Run: headless pygame with SDL's dummy video driver; simulated clock (each Clock.tick advances the game by its frame time, no real sleeping); random seed 0; keys injected as events and as key.get_pressed() state; mouse plan: one left click at the window centre at the start of phase 2, then a move to the lower-right quarter at the start of phase 3.
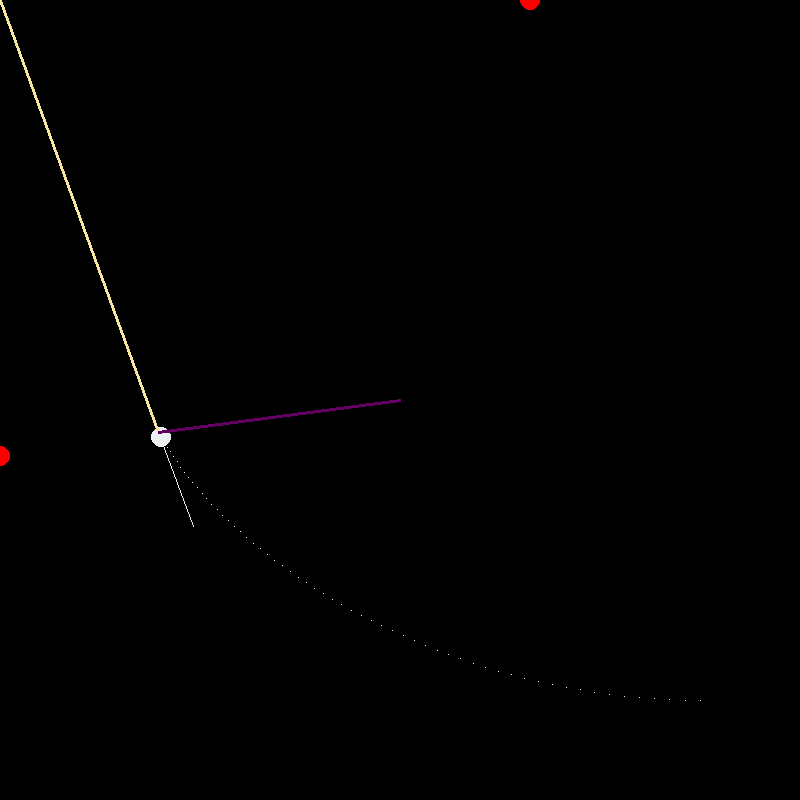
Frame 1 of 4 · flips 1–60 · no input
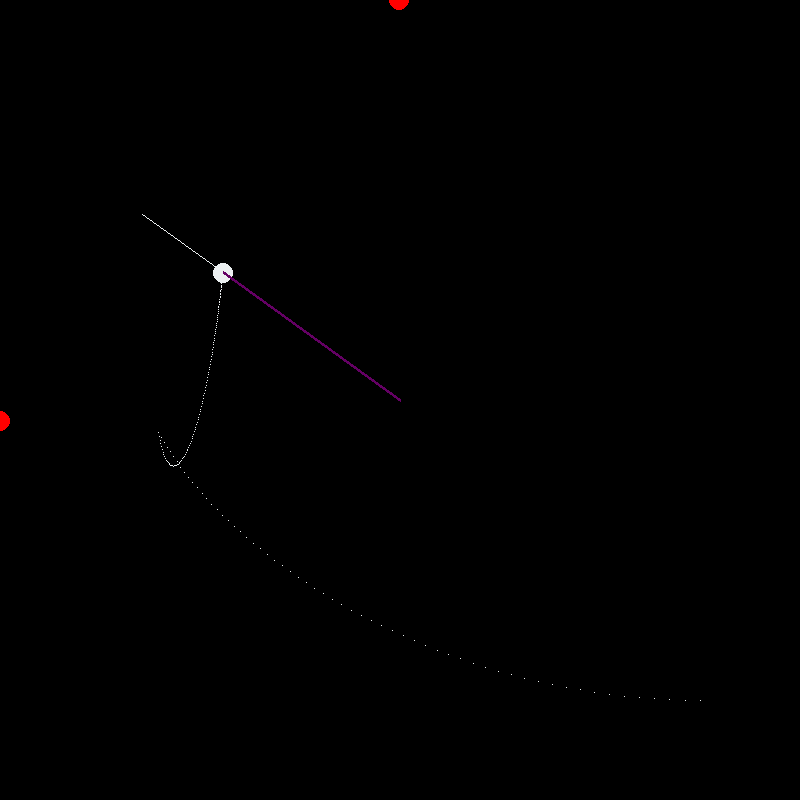
Frame 2 of 4 · flips 61–180 · clicked the window centre · tapped SPACE, RETURN · held RIGHT (→), D
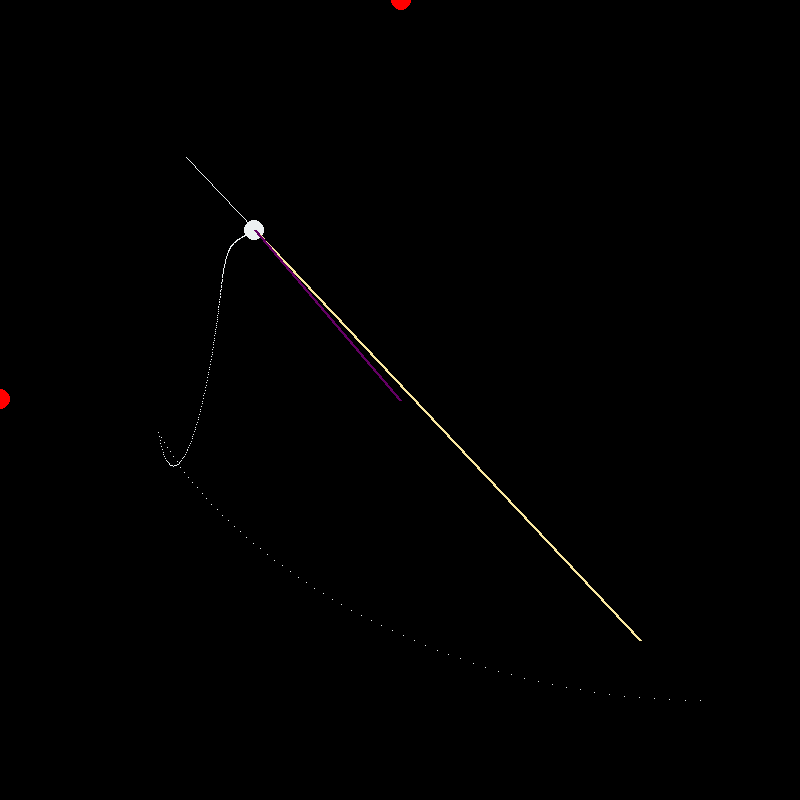
Frame 3 of 4 · flips 181–300 · moved the mouse to the lower-right quarter · held DOWN (↓), S
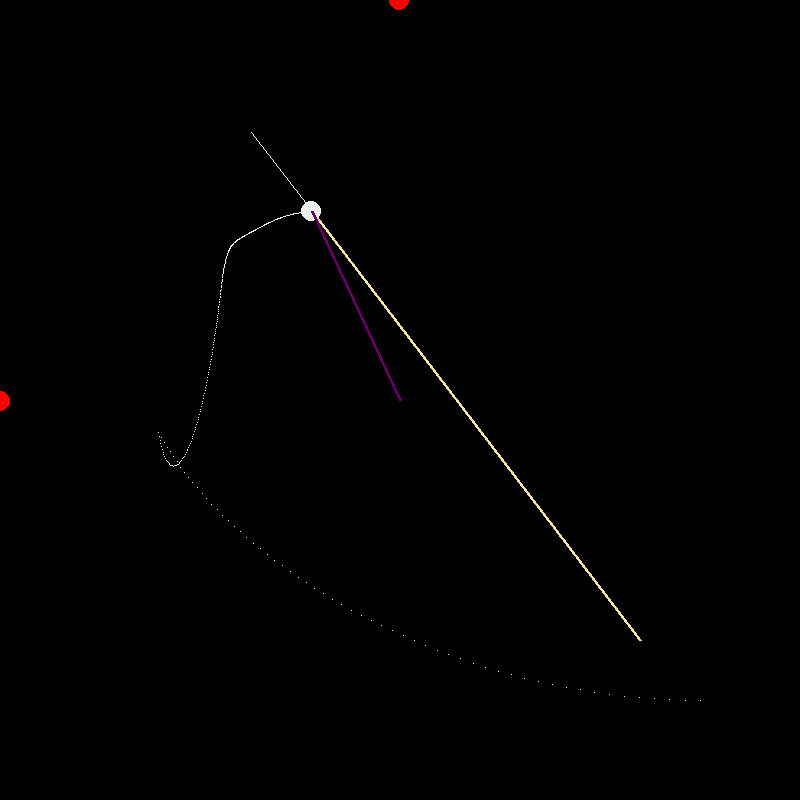
Frame 4 of 4 · flips 301–420 · held LEFT (←), A, UP (↑), W

The pygame program that drew these frames:

import pygame
import sys
import time

from math import *
from pygame import Color, Rect, Surface

from pygame import gfxdraw

pygame.init()
width = 800
height = 800
outerHeight = 800
margin = 20
display = pygame.display.set_mode((width, outerHeight))
end_time = time.time() + 5

#game_surf = pygame.Surface((width, height))
trace = pygame.Surface(display.get_size())

pygame.display.set_caption("Ball simulator")
clock = pygame.time.Clock()

surface1 = pygame.Surface((50,50))
surface1.fill((255,0,0))
surface2 = pygame.Surface((50,50))
surface2.fill((0,255,0))

background = (50, 50, 50)
white = (236, 240, 241)
gray = (123, 125, 125)
black = (23, 32, 42)
red = (255, 0, 0)
stickColor = (249, 231, 159)
gravityColor = (100, 0 ,100)

colors = [black]

balls = []
noBalls = 1
radius = 10
friction = 0.1
bounce = 0.9
Pvalue = 0
Ivalue = 0
Dvalue = 0
Kp = 0.001
Ki = 0
Kd = 0.04


# Ball Class
class Ball:
    def __init__(self, x, y, oldy, oldx, xv, yv, speed, color, angle, ballNum, errorx, errory, errorpx, errorpy, errxsum, errysum):
        self.x = x
        self.y = y
        self.oldy = oldy
        self.oldx = oldx
        self.xv = xv
        self.yv = yv
        self.color = color
        self.angle = angle
        self.speed = speed
        self.ballNum = ballNum
        self.font = pygame.font.SysFont("Agency FB", 10)
        self.errorx = 0.0
        self.errory = 0.0
        self.errorpx = 0.0
        self.errorpy = 0.0
        self.slidex = 0.0
        self.slidey = 0.0
        self.errxsum = 0.0
        self.errysum = 0.0
        self.destX = 0
        self.destY = 0


    # Draws Balls on Display Window
    def draw(self, x, y):
        pygame.draw.ellipse(display, self.color, (x - radius, y - radius, radius*2, radius*2))


    # Moves the Ball around the Screen
    def move(self):
        self.speed -= (self.speed)/30 #friction
        if self.speed <= .1:
            self.speed = 0


        self.oldx = self.x
        self.oldy = self.y


        self.x = self.x + self.xv #+ self.speed*cos(radians(self.angle))
        self.y = self.y + self.yv #+ self.speed*sin(radians(self.angle))



        if not (self.x < width - radius - margin):
            self.xv = -self.xv * bounce

        if not(radius + margin < self.x):
            self.xv = -self.xv * bounce

        if not (self.y < height - radius - margin):
            self.yv = -self.yv * bounce

        if not(radius + margin < self.y):
            self.yv = -self.yv * bounce

        print(self.errorx)

    def destinationWheel(self):
        self.destX = (cos(time.time()*4)+3.14) *100
        self.destY = (sin(time.time()*4)+3.14) *100


        if self.destX >= 800:
            self.destX = 800
        if self.destX <= 0:
            self.destX = 0
        if self.destY >= 800:
            self.destY = 800
        if self.destY <= 0:
            self.destY = 0

        #(time.time())
        #print(self.destX)



# Cue Stick Class
class CueStick:
    def __init__(self, x, y, length, color):
        self.x = x
        self.y = y
        self.length = length
        self.color = color
        self.tangent = 0

    # Applies force to Cue Ball
    def applyForce(self, cueBall, force):
        cueBall.xv += (cueBall.x - self.x)/50
        cueBall.yv += (cueBall.y - self.y)/50
        #cueBall.angle = self.tangent
        #cueBall.speed = force

    # Draws Cue Stick on Pygame Window
    def draw(self, cuex, cuey):
        self.x, self.y = pygame.mouse.get_pos()
        self.tangent = (degrees(atan2((cuey - self.y), (cuex - self.x))))
        pygame.draw.line(display, white, (cuex + self.length*cos(radians(self.tangent)), cuey + self.length*sin(radians(self.tangent))), (cuex, cuey), 1)
        pygame.draw.line(display, self.color, (self.x, self.y), (cuex, cuey), 3)

    # Applies gravity force to Cue Ball
    def applyGrav(self, cueBall, levelBallX, levelBallY, forceOfGrav, cuex, cuey):
        #cueBall.angle = -(degrees((atan2((((cueBall.y) - (cueBall.oldy))), (((cueBall.x) - (cueBall.oldx))))) - (atan2((cuex - 400), (cuey - 400)))))
        #forceOfGrav = forceOfGrav/10
        #cueBall.speed = sqrt((cueBall.speed**2+2*cueBall.speed*forceOfGrav*cos(cueBall.angle)+forceOfGrav**2))

        cueBall.errorpx = cueBall.errorx
        cueBall.errorpy = cueBall.errory
        cueBall.errorx = self.x - cueBall.destX
        cueBall.errory = self.y - cueBall.destY

        slidex = Kp*(cueBall.errorx) + Kd*(cueBall.errorx - cueBall.errorpx) + Ki*(cueBall.errxsum)
        if slidex > 0.5:
            slidex = 0.5
        if slidex < -0.5:
            slidex = -0.5

        slidey = Kp*(cueBall.errory) + Kd*(cueBall.errory - cueBall.errorpy) + Ki*(cueBall.errysum)
        if slidey > 0.5:
            slidey = 0.5
        if slidey < -0.5:
            slidey = -0.5

        cueBall.errxsum += cueBall.errorx
        cueBall.errysum += cueBall.errory

        cueBall.xv -= slidex
        cueBall.yv -= slidey

        levelBallX.x = -slidex*(400/0.5)+400
        levelBallY.y = -slidey*(400/0.5)+400


    # Draws Force Stick on Pygame Window
    def drawForce(self, cuex, cuey):
        self.x = cuex
        self.y = cuey
        self.tangent = (degrees(atan2((cuex - 400), (cuey - 400))))
        pygame.draw.line(display, self.color, (400,400), (cuex, cuey), 3)



def border():
    pygame.draw.rect(display, gray, (0, 0, width, 30))
    pygame.draw.rect(display, gray, (0, 0, 30, height))
    pygame.draw.rect(display, gray, (width - 30, 0, width, height))
    pygame.draw.rect(display, gray, (0, height - 30, width, height))

def close():
    pygame.quit()
    sys.exit()

# Main Function
def poolTable():
    loop = True



    #cueBall = Ball(width/2, height/2, 0, 0, 0, white, 0, "cue")
    cueBall = Ball(700, 700, 0, 0, -15, 0, 0, white, 0, "cue", 0, 0, 0, 0, 0, 0)
    cueStick = CueStick(0, 0, 100, stickColor)

    levelBallX = Ball(400, 0, 0, 0, 0, 0, 0, red, 0, "cue", 0, 0, 0, 0, 0, 0)
    levelBallY = Ball(0, 400, 0, 0, 0, 0, 0, red, 0, "cue", 0, 0, 0, 0, 0, 0)

    while loop:

        cueBall.destinationWheel()
        print(cueBall.errorx)




        forceLength = ((cueBall.x - 400) ** 2 + (cueBall.y - 400) ** 2) ** 0.5
        gravityStick = CueStick(0, 20, forceLength, gravityColor)
        for event in pygame.event.get():
            if event.type == pygame.QUIT:
                close()
            if event.type == pygame.KEYDOWN:
                if event.key == pygame.K_q:
                    close()

                if event.key == pygame.K_r:
                    poolTable()

            if event.type == pygame.MOUSEBUTTONDOWN:
                start = [cueBall.x, cueBall.y]
                x, y = pygame.mouse.get_pos()
                end = [x ,y]
                dist = ((start[0] - end[0])**2 + (start[1] - end[1])**2)**0.5
                force = dist/10.0
                if force > 50:
                    force = 50

                cueStick.applyForce(cueBall, force)

        display.fill(background)

        oldcueballx = cueBall.x
        oldcuebally = cueBall.y
        pygame.draw.line(trace, white, (oldcueballx, oldcuebally), (cueBall.x, cueBall.y))
        display.blit(trace, (0, 0))

        cueBall.draw(cueBall.x, cueBall.y)
        levelBallX.draw(levelBallX.x, levelBallX.y)
        levelBallY.draw(levelBallY.x, levelBallY.y)

        cueBall.move()



        if not (cueBall.speed < 0):
            cueStick.draw(cueBall.x, cueBall.y)

        gravityStick.drawForce(cueBall.x, cueBall.y)

        #print(gravityStick.length)

        gravityStick.applyGrav(cueBall, levelBallX, levelBallY, gravityStick.length, cueBall.x, cueBall.y)

        for i in range(len(balls)):
            balls[i].draw(balls[i].x, balls[i].y)

        for i in range(len(balls)):
           balls[i].move()

        #border()  #obramowanie (na razie zostawic)



        pygame.display.update()
        clock.tick(60)

poolTable()
